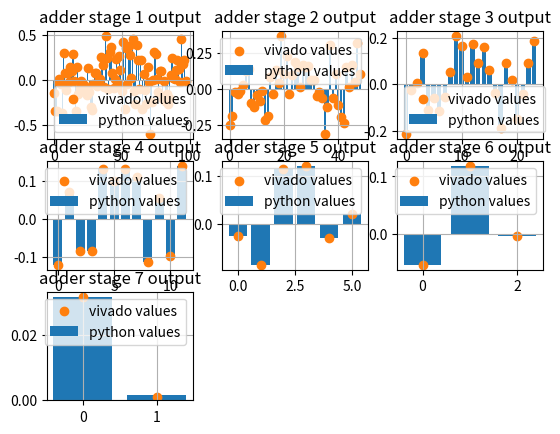

Write the Python code that produced this figure.
import re
import matplotlib.pyplot as plt
import numpy as np

def bipolar_to_prob(y):
    return (y+1)/2

def prob_to_bipolar(x):
    return (2*x)-1

def bipolar_to_prob_int8(y):
    return int(bipolar_to_prob(y)*256)

def prob_int8_to_bipolar(x):
    return prob_to_bipolar(x/256)

def bipolar_to_prob_int16(y):
    return int(bipolar_to_prob(y)*65536)

def prob_int16_to_bipolar(x):
    return prob_to_bipolar(x/65536)

def prob_int16_to_unipolar(x):
    return x/65536



# Test data
test_inputs = [59515, 31128, 8548, 34814, 61633, 14650, 64936, 51980, 32088, 23611, 23680, 24313, 64751, 18374, 64626, 14668, 51708, 27976, 49513, 31126, 41181, 20890, 29148, 22957, 16825, 17732, 18344, 56667, 3050, 61664, 9407, 32876, 25881, 406, 50196, 53347, 44660, 52504, 15807, 61648, 31807, 45253, 148, 54800, 29782, 51418, 20423, 63867, 24468, 50360, 62976, 6943, 22109, 23804, 50049, 14525, 52506, 44163, 58966, 58079, 32206, 19649, 53951, 18782, 20237, 56134, 31871, 54746, 46385, 48314, 5580, 52057, 55472, 13286, 31517, 11490, 7624, 58271, 3806, 36172, 20068, 43934, 46255, 9652, 53548, 65343, 50007, 52365, 48693, 30741, 13814, 59189, 16257, 29561, 31560, 35384, 3889, 20401, 42976, 2537, 64958, 34691, 5501, 59066, 37999, 61945, 38791, 60705, 1781, 2291, 62318, 22025, 58049, 63456, 8069, 62182, 51652, 58257, 33478, 62158, 16689, 23740, 20036, 5003, 8104, 43923, 3681, 24988, 34726, 62561, 6889, 48333, 20090, 12613, 54109, 55823, 22780, 6863, 55456, 46549, 33537, 45063, 3169, 5545, 7890, 61168, 20231, 48828, 20654, 7356, 26520, 14187, 32535, 31732, 30124, 9943, 5179, 10938, 15237, 45288, 55386, 32326, 36931, 8411, 51735, 11281, 36151, 17660, 24974, 58110, 49287, 32634, 12267, 4160, 58354, 19773, 44279, 35388, 40160, 34391, 49639, 13463, 49248, 32644, 13204, 57487, 23845, 25618, 4087, 274, 34243, 15302, 23851, 45613, 29916, 31099]
test_weights = [22579, 55996, 65178, 52645, 15405, 45988, 31397, 32579, 63674, 27088, 15268, 64213, 18289, 56015, 38928, 7484, 45454, 45673, 18203, 25351, 25587, 14279, 60876, 26690, 35646, 8347, 59600, 57946, 39831, 61489, 33300, 23032, 15764, 59522, 41830, 40801, 56954, 1709, 44006, 32395, 25698, 30567, 20623, 8462, 41657, 27721, 59416, 36165, 10265, 2221, 60376, 53477, 44133, 51598, 8481, 44603, 15684, 171, 37971, 23355, 10642, 20824, 32404, 19401, 11115, 14977, 52221, 34168, 12823, 51260, 30489, 58796, 56481, 42314, 2371, 41874, 19382, 61376, 13592, 24876, 60805, 45436, 36024, 5986, 41631, 51704, 21305, 51708, 19335, 17425, 59894, 53442, 4441, 18411, 49397, 10749, 5340, 50424, 32937, 24968, 22983, 63818, 12816, 47003, 32124, 9153, 24462, 62113, 13575, 55519, 64607, 44395, 32984, 52373, 19803, 23554, 51036, 57465, 593, 24236, 62994, 41703, 18788, 9167, 23118, 55030, 33812, 57382, 51338, 47755, 42018, 3657, 33158, 25557, 15257, 38799, 55889, 46289, 55349, 17991, 52664, 28043, 58973, 52253, 45612, 25130, 61708, 55499, 5929, 18640, 16734, 4003, 37429, 746, 47356, 44142, 33341, 21718, 1265, 5538, 13272, 43250, 12612, 30171, 32964, 56153, 32526, 54296, 49106, 15009, 7028, 60778, 34584, 26863, 62072, 50556, 34003, 45239, 31501, 53983, 55335, 39423, 61848, 53184, 17957, 31471, 17794, 59416, 13931, 18707, 32573, 10804, 20451, 61325, 62147, 3311]

# Set test data
x = test_inputs
w = test_weights
print(x)
print(w)

# Get bipolar values
x_bi = [prob_int16_to_bipolar(i) for i in x]
w_bi = [prob_int16_to_bipolar(i) for i in w]

print("x_bi = ", x_bi)
print("w_bi = ", w_bi)

# Multiply
mul = [x_bi[i]*w_bi[i] for i in range(len(x_bi))]
print("mul = ", mul)

def add_stoch(inps):
	return [ (inps[i*2]+inps[(i*2)+1])/2 for i in range(int(len(inps)/2)) ]

# Sum pairs and /2
add_1 = add_stoch(mul) 		# 98
add_2 = add_stoch(add_1)	# 49
add_3 = add_stoch(add_2)	# 24R1, last value of add_2 needs to be added
add_4 = add_stoch(add_3)
add_5 = add_stoch(add_4)
add_6 = add_stoch(add_5)
# Last stage, add remainder of add_3
add_7_1 = (add_6[0] + add_6[1])/2
add_7_2 = (add_6[2] + add_2[48]/16)/2
add_7 = [add_7_1, add_7_2]

print("add1 = ", len(add_1))
print("add2 = ", len(add_2))
print("add3 = ", len(add_3))

result = (add_7_1 + add_7_2)/2
print(f"Result: {result}, bipolar_int: {bipolar_to_prob_int16(result)}")

# Compare to normal result to find adder error
result_normal = sum(mul)
print(f"Result normal: {result_normal}, error = {result_normal-result}")


# Vivado sim results - 16-bit - BEFORE RTL CHANGE
add1_viv_int16 = [28025, 21408, 21467, 32044, 33227, 31136, 20590, 42753, 35486, 29231, 35191, 32117, 37673, 36044, 42230, 32561, 21345, 37695, 27811, 29690, 32452, 30634, 30927, 29354, 27418, 37332, 28342, 23061, 21946, 31211, 35344, 35495, 30570, 32968, 33017, 41377, 38141, 30388, 49036, 40843, 29491, 42889, 44989, 35411, 29977, 33263, 40605, 31581, 41530, 36391, 28875, 46777, 22204, 44515, 31254, 45218, 42030, 33519, 47631, 28586, 24112, 45480, 40199, 29381, 40132, 22204, 34915, 29193, 23900, 37472, 32113, 12838, 24577, 32796, 43205, 42453, 33261, 28220, 36207, 35992, 25971, 32453, 25169, 27789, 23956, 26222, 34775, 40693, 33486, 33152, 36622, 40043, 36706, 31893, 47981, 38621, 40035, 32248]
add2_viv_int16 = [24717, 26751, 32179, 31671, 32355, 33653, 36855, 37400, 29517, 28754, 31538, 30141, 32378, 25700, 26583, 35424, 31772, 37197, 34263, 44940, 36190, 40198, 31619, 36097, 38964, 37826, 33358, 38239, 37771, 38105, 34791, 34787, 31170, 32048, 30693, 22473, 28692, 42833, 30741, 36103, 29216, 26480, 25094, 37731, 33322, 38335, 34294, 43301, 36145]
add3_viv_int16 = [25733, 31930, 33003, 37121, 29131, 30839, 29036, 31008, 34492, 39599, 38199, 33857, 38401, 35796, 37939, 34790, 31607, 26583, 35763, 33421, 27852, 31416, 35827, 38791]
add4_viv_int16 = [28839, 35065, 29985, 30020, 37040, 36017, 37097, 36369, 29090, 34598, 29624, 37307]
add5_viv_int16 = [31961, 29986, 36545, 36728, 31836, 33469]
add6_viv_int16 = [30977, 36633, 32646]
add7_viv_int16 = [33801, 34396]
macc_out_viv_int16 = 34094

# Vivado sim results - 16-bit - AFTER RTL CHANGE
add1_viv_int16  = [28025, 21408, 21467, 32044, 33227, 31136, 20590, 42753, 35486, 29231, 35191, 32117, 37673, 36044, 42230, 32561, 21345, 37695, 27811, 29690, 32452, 30634, 30927, 29354, 27418, 37332, 28342, 23061, 21946, 31211, 35344, 35495, 30570, 32968, 33017, 41377, 38141, 30388, 49036, 40843, 29491, 42889, 44989, 35411, 29977, 33263, 40605, 31581, 41530, 36391, 28875, 46777, 22204, 44515, 31254, 45218, 42030, 33519, 47631, 28586, 24112, 45480, 40199, 29381, 40132, 22204, 34915, 29193, 23900, 37472, 32113, 12838, 24577, 32796, 43205, 42453, 33261, 28220, 36207, 35992, 25971, 32453, 25169, 27789, 23956, 26222, 34775, 40693, 33486, 33152, 36622, 40043, 36706, 31893, 47981, 38621, 40035, 32248 ]
add2_viv_int16  = [24717, 26751, 32179, 31671, 32355, 33653, 36855, 37400, 29517, 28754, 31538, 30141, 32378, 25700, 26583, 35424, 31772, 37197, 34263, 44940, 36190, 40198, 31619, 36097, 38964, 37826, 33358, 38239, 37771, 38105, 34791, 34787, 31170, 32048, 30693, 22473, 28692, 42833, 30741, 36103, 29216, 26480, 25094, 37731, 33322, 38335, 34294, 43301, 36145 ]
add3_viv_int16  = [25733, 31930, 33003, 37121, 29131, 30839, 29036, 31008, 34492, 39599, 38199, 33857, 38401, 35796, 37939, 34790, 31607, 26583, 35763, 33421, 27852, 31416, 35827, 38791 ]
add4_viv_int16  = [28839, 35065, 29985, 30020, 37040, 36017, 37097, 36369, 29090, 34598, 29624, 37307 ]
add5_viv_int16  = [31961, 29986, 36545, 36728, 31836, 33469 ]
add6_viv_int16  = [30977, 36633, 32646 ]
add7_viv_int16  = [33801, 32800 ]
macc_out_viv_int16 =  33283



# Convert vivado values to floats
add1_viv_float = [prob_int16_to_bipolar(x) for x in add1_viv_int16]
add2_viv_float = [prob_int16_to_bipolar(x) for x in add2_viv_int16]
add3_viv_float = [prob_int16_to_bipolar(x) for x in add3_viv_int16]
add4_viv_float = [prob_int16_to_bipolar(x) for x in add4_viv_int16]
add5_viv_float = [prob_int16_to_bipolar(x) for x in add5_viv_int16]
add6_viv_float = [prob_int16_to_bipolar(x) for x in add6_viv_int16]
add7_viv_float = [prob_int16_to_bipolar(x) for x in add7_viv_int16]


# Convert outputs to floats
macc_out_viv_float = prob_int16_to_bipolar(macc_out_viv_int16)





####### Plot and compare outputs ########
plt.figure(1)
## Add1
assert(len(add_1) == len(add1_viv_float))
x_values = [i for i in range(len(add_1))]
plt.subplot(3,3,1)
plt.title("adder stage 1 output")
plt.bar(x_values, add_1, label="python values")
plt.scatter(x_values, add1_viv_float, label="vivado values")
plt.legend()
plt.grid()

## Add2
assert(len(add_2) == len(add2_viv_float))
x_values = [i for i in range(len(add_2))]
plt.subplot(3,3,2)
plt.title("adder stage 2 output")
plt.bar(x_values, add_2, label="python values")
plt.scatter(x_values, add2_viv_float, label="vivado values")
plt.legend()
plt.grid()

## Add3
assert(len(add_3) == len(add3_viv_float))
x_values = [i for i in range(len(add_3))]
plt.subplot(3,3,3)
plt.title("adder stage 3 output")
plt.bar(x_values, add_3, label="python values")
plt.scatter(x_values, add3_viv_float, label="vivado values")
plt.legend()
plt.grid()

## Add4
assert(len(add_4) == len(add4_viv_float))
x_values = [i for i in range(len(add_4))]
plt.subplot(3,3,4)
plt.title("adder stage 4 output")
plt.bar(x_values, add_4, label="python values")
plt.scatter(x_values, add4_viv_float, label="vivado values")
plt.legend()
plt.grid()

## Add5
assert(len(add_5) == len(add5_viv_float))
x_values = [i for i in range(len(add_5))]
plt.subplot(3,3,5)
plt.title("adder stage 5 output")
plt.bar(x_values, add_5, label="python values")
plt.scatter(x_values, add5_viv_float, label="vivado values")
plt.legend()
plt.grid()

## Add6
assert(len(add_6) == len(add6_viv_float))
x_values = [i for i in range(len(add_6))]
plt.subplot(3,3,6)
plt.title("adder stage 6 output")
plt.bar(x_values, add_6, label="python values")
plt.scatter(x_values, add6_viv_float, label="vivado values")
plt.legend()
plt.grid()

## Add7
assert(len(add_7) == len(add7_viv_float))
x_values = [i for i in range(len(add_7))]
plt.subplot(3,3,7)
plt.title("adder stage 7 output")
plt.bar(x_values, add_7, label="python values")
plt.scatter(x_values, add7_viv_float, label="vivado values")
plt.legend()
plt.grid()

plt.show()